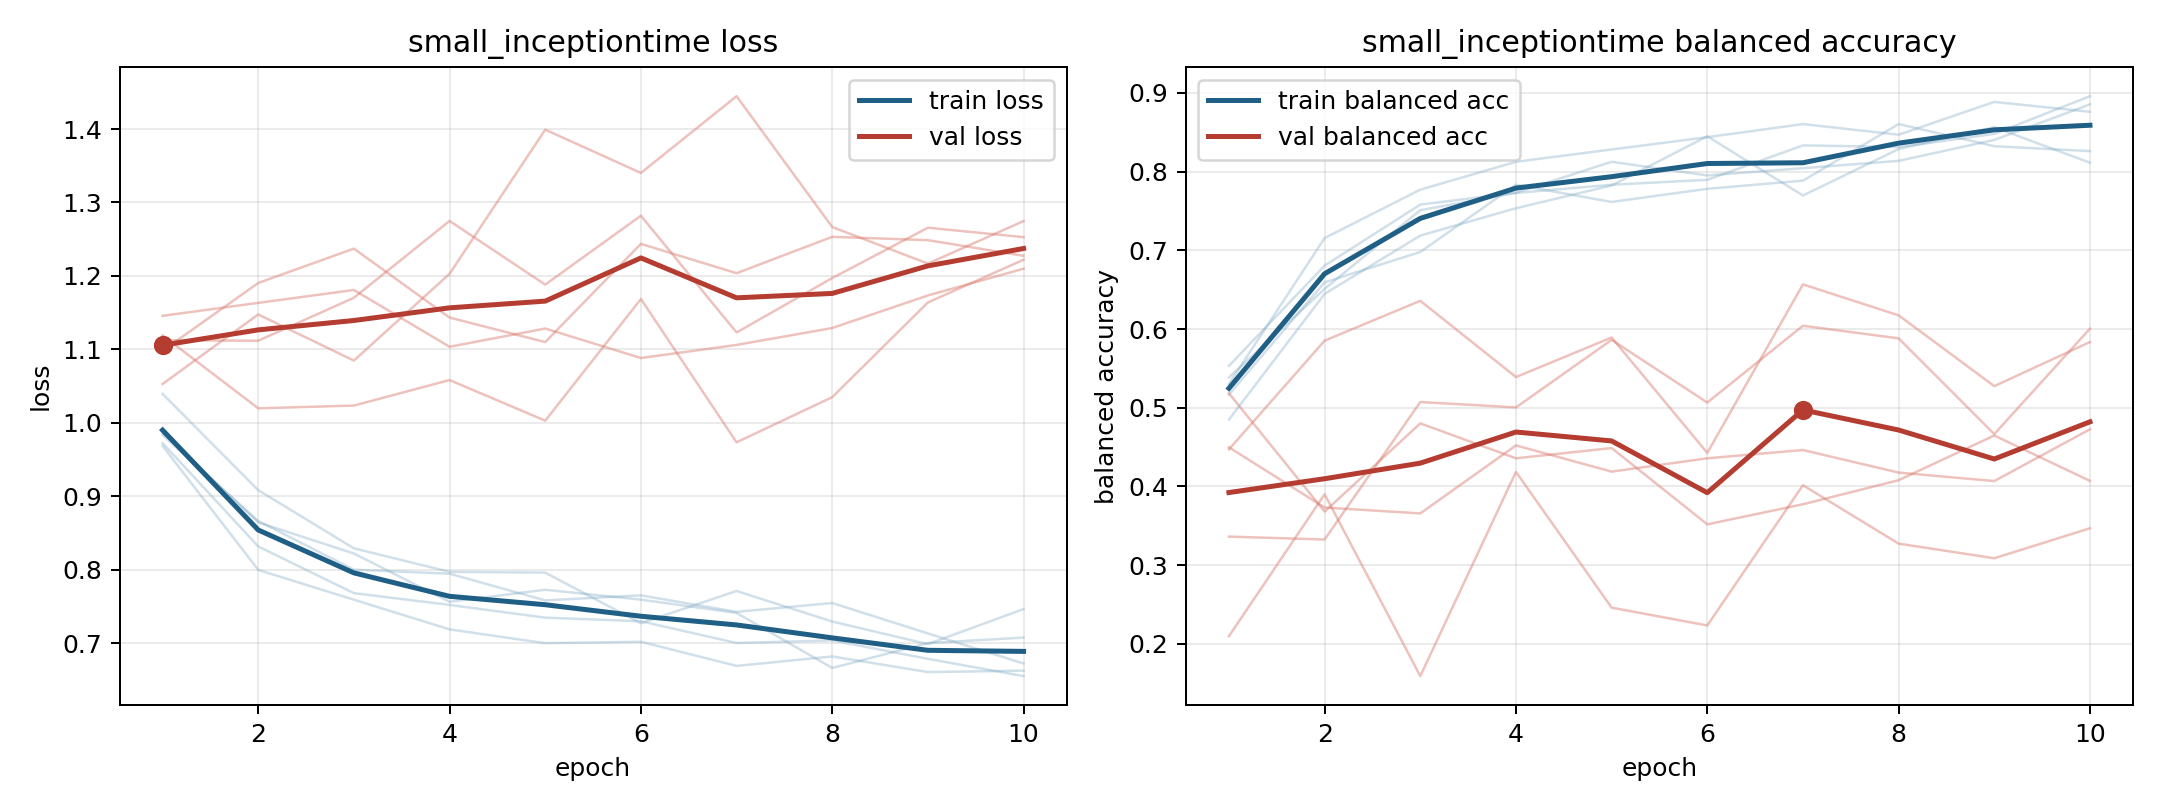

The table this chart was drawn from, first rows:
model, fold, epoch, train_loss, train_balanced_accuracy, val_loss, val_balanced_accuracy
small_inceptiontime, 1, 1, 0.9837, 0.5532, 1.119, 0.4471
small_inceptiontime, 1, 2, 0.8666, 0.6806, 1.02, 0.5852
small_inceptiontime, 1, 3, 0.8004, 0.7581, 1.024, 0.6359
small_inceptiontime, 1, 4, 0.7949, 0.7731, 1.058, 0.539
small_inceptiontime, 1, 5, 0.7585, 0.8125, 1.003, 0.5892
small_inceptiontime, 1, 6, 0.7654, 0.7951, 1.169, 0.4426
small_inceptiontime, 1, 7, 0.743, 0.8044, 0.9737, 0.6567
small_inceptiontime, 1, 8, 0.755, 0.8137, 1.035, 0.6174
small_inceptiontime, 1, 9, 0.7136, 0.8403, 1.164, 0.5275
small_inceptiontime, 1, 10, 0.6727, 0.8854, 1.222, 0.5835
small_inceptiontime, 2, 1, 0.9726, 0.5385, 1.113, 0.3363
small_inceptiontime, 2, 2, 0.832, 0.651, 1.112, 0.3326
small_inceptiontime, 2, 3, 0.7684, 0.751, 1.17, 0.5073
small_inceptiontime, 2, 4, 0.7524, 0.7729, 1.275, 0.5004
small_inceptiontime, 2, 5, 0.7351, 0.7833, 1.188, 0.5862
small_inceptiontime, 2, 6, 0.7302, 0.7896, 1.282, 0.5066
small_inceptiontime, 2, 7, 0.7005, 0.8333, 1.123, 0.6042
small_inceptiontime, 2, 8, 0.7041, 0.8313, 1.197, 0.5882
small_inceptiontime, 2, 9, 0.679, 0.8479, 1.266, 0.4665
small_inceptiontime, 2, 10, 0.6555, 0.8958, 1.253, 0.6005
small_inceptiontime, 3, 1, 0.9865, 0.5167, 1.146, 0.4497
small_inceptiontime, 3, 2, 0.8647, 0.6594, 1.163, 0.3732
small_inceptiontime, 3, 3, 0.8224, 0.6979, 1.181, 0.3658
small_inceptiontime, 3, 4, 0.7566, 0.7833, 1.104, 0.4522
small_inceptiontime, 3, 5, 0.773, 0.7615, 1.128, 0.4188
small_inceptiontime, 3, 6, 0.7596, 0.7781, 1.088, 0.4358
small_inceptiontime, 3, 7, 0.7415, 0.7885, 1.106, 0.4463
small_inceptiontime, 3, 8, 0.6666, 0.8604, 1.129, 0.4176
small_inceptiontime, 3, 9, 0.7004, 0.8323, 1.174, 0.4069
small_inceptiontime, 3, 10, 0.708, 0.826, 1.21, 0.4726
small_inceptiontime, 4, 1, 0.9688, 0.5302, 1.053, 0.5184
small_inceptiontime, 4, 2, 0.8001, 0.7156, 1.148, 0.368
small_inceptiontime, 4, 3, 0.7595, 0.7771, 1.085, 0.4801
small_inceptiontime, 4, 4, 0.7191, 0.8125, 1.203, 0.4358
small_inceptiontime, 4, 5, 0.7003, 0.8281, 1.399, 0.4488
small_inceptiontime, 4, 6, 0.7023, 0.8438, 1.34, 0.3519
small_inceptiontime, 4, 7, 0.6694, 0.8604, 1.445, 0.3774
small_inceptiontime, 4, 8, 0.6823, 0.8469, 1.267, 0.4079
small_inceptiontime, 4, 9, 0.661, 0.8885, 1.217, 0.4647
small_inceptiontime, 4, 10, 0.6629, 0.876, 1.275, 0.4071
small_inceptiontime, 5, 1, 1.04, 0.485, 1.098, 0.2098
small_inceptiontime, 5, 2, 0.9086, 0.6447, 1.19, 0.3901
small_inceptiontime, 5, 3, 0.8294, 0.7188, 1.237, 0.159
small_inceptiontime, 5, 4, 0.7974, 0.7535, 1.143, 0.4185
small_inceptiontime, 5, 5, 0.7964, 0.7824, 1.11, 0.246
small_inceptiontime, 5, 6, 0.7275, 0.8449, 1.244, 0.2234
small_inceptiontime, 5, 7, 0.7713, 0.7697, 1.204, 0.4016
small_inceptiontime, 5, 8, 0.7298, 0.8287, 1.253, 0.3274
small_inceptiontime, 5, 9, 0.6991, 0.8565, 1.249, 0.3088
small_inceptiontime, 5, 10, 0.7468, 0.8113, 1.227, 0.3469
